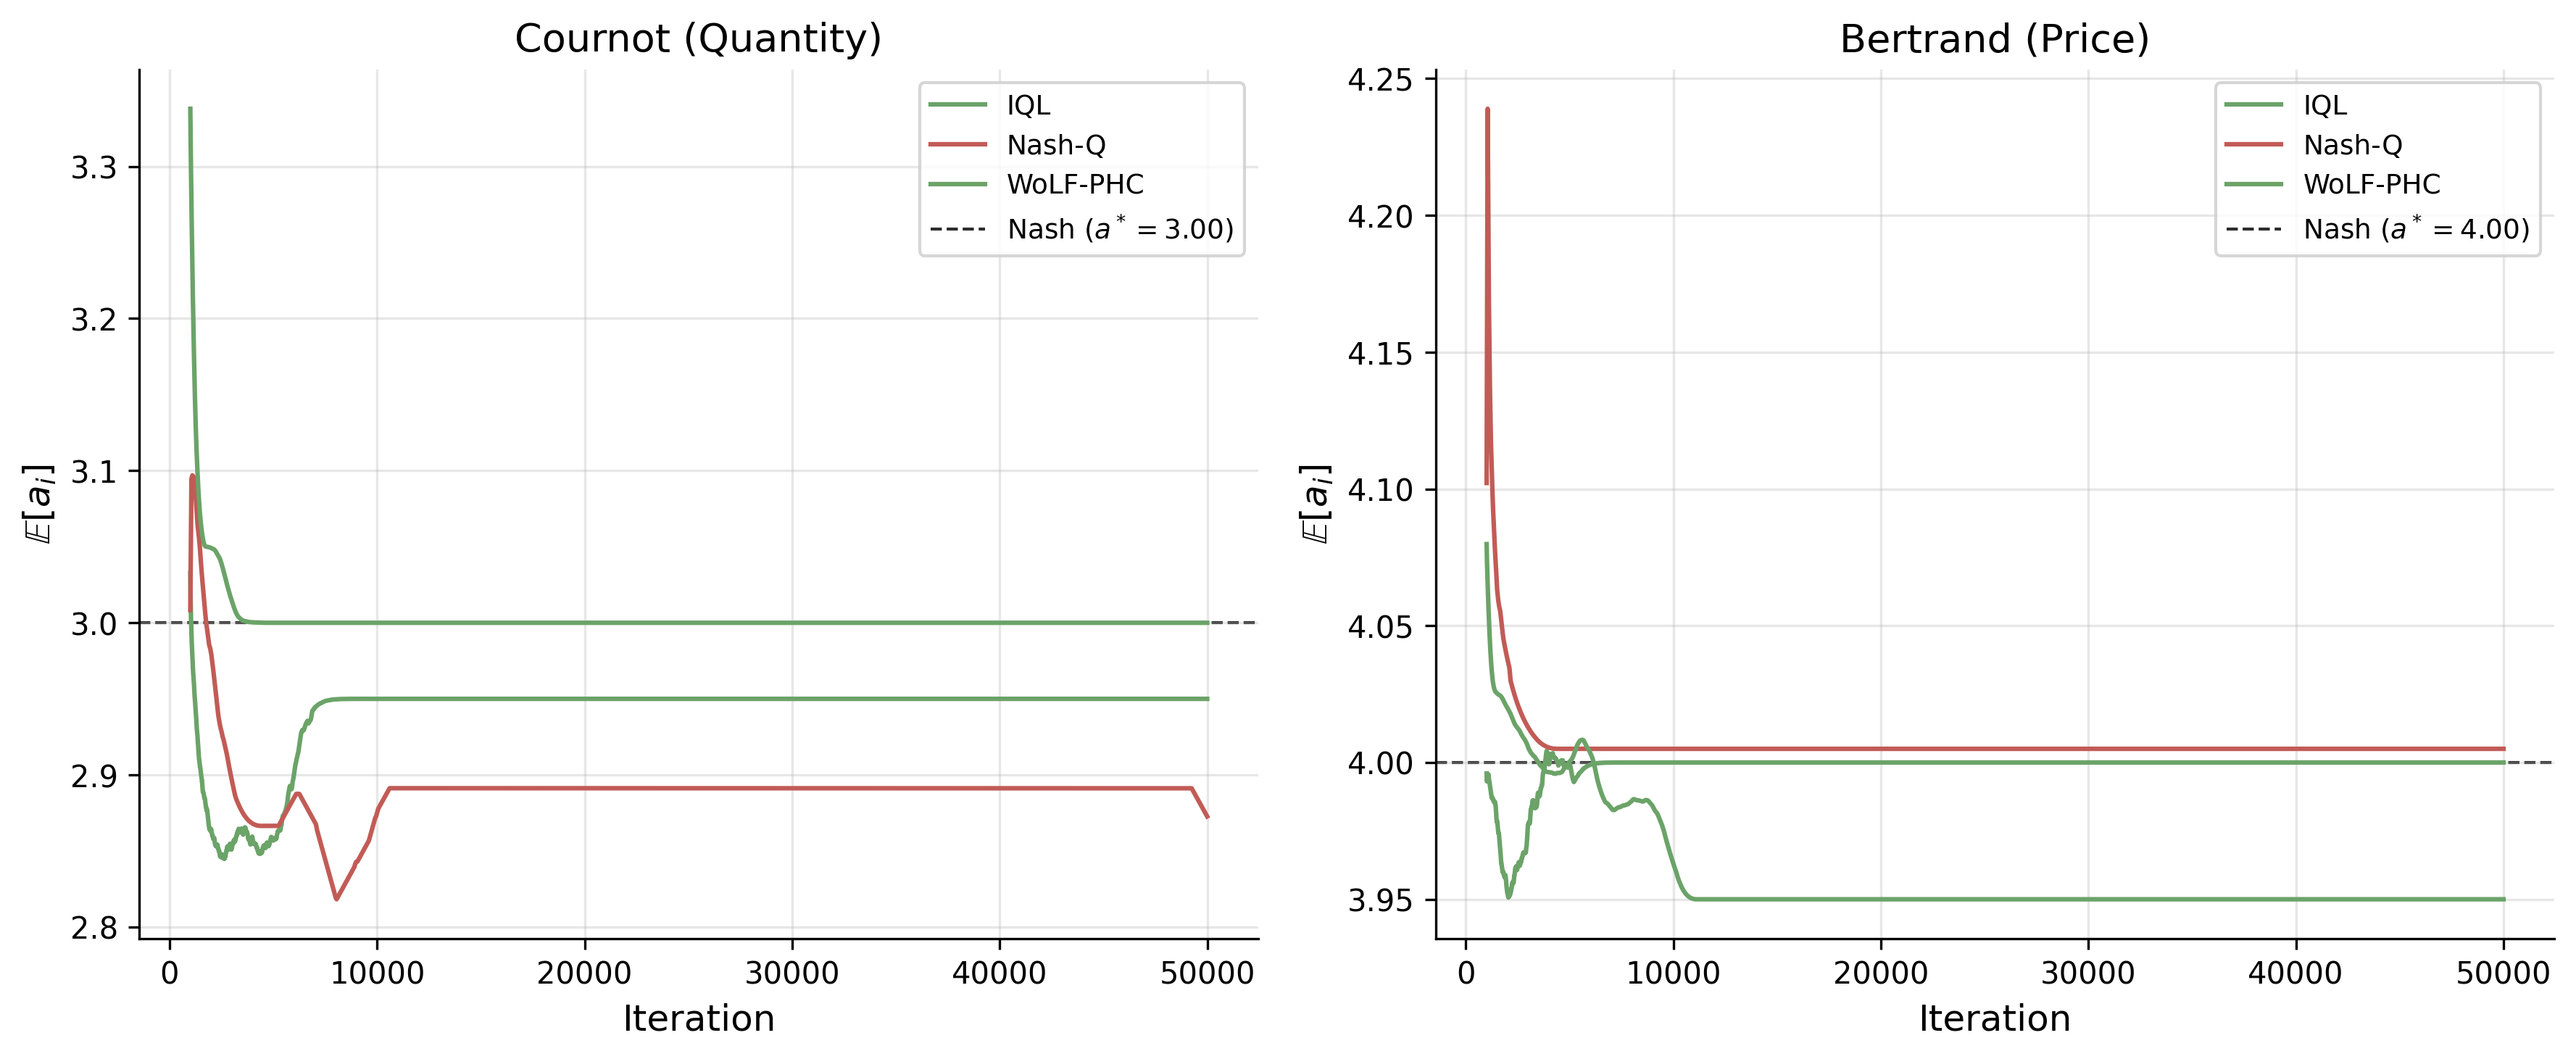

Write the Python code that produced this figure.
"""
Cournot and Bertrand Duopoly: Multi-Agent Q-Learning Convergence
Chapter 6 — RL in Games
Compares IQL, Nash-Q, and WoLF-PHC on two canonical IO games with unique Nash equilibria.
"""

import argparse
import sys, os
import numpy as np
from itertools import product
from tqdm import trange

sys.path.insert(0, os.path.join(os.path.dirname(__file__), '..', '..', 'sims'))
sys.path.insert(0, os.path.join(os.path.dirname(__file__), '..', '..'))
from plot_style import apply_style, COLORS, DOMAIN_COLORS, BENCH_STYLE, FIG_DOUBLE
from sims.sim_cache import load_results, save_results, add_cache_args
import matplotlib.pyplot as plt

CACHE_DIR = os.path.join(os.path.dirname(__file__), 'cache')
SCRIPT_NAME = 'cournot_bertrand_marl'
CONFIG = {
    'n_iter': 50000,
    'n_seeds': 20,
    'cournot_a': 10, 'cournot_c': 1, 'cournot_Q_max': 9,
    'bertrand_a': 10, 'bertrand_b': 2, 'bertrand_e': 1, 'bertrand_c': 1, 'bertrand_P_max': 9,
    'tail': 5000,
    'version': 2,
}

# ============================================================================
# Game definitions
# ============================================================================

class CournotDuopoly:
    """Quantity competition: pi_i = q_i * (a - q_i - q_j - c)."""
    def __init__(self, a=10, c=1, Q_max=9):
        self.a, self.c, self.Q_max = a, c, Q_max
        self.n_actions = Q_max + 1  # {0, 1, ..., Q_max}
        self.name = "Cournot"
        # Precompute payoff matrices: payoff[a0, a1, i] = player i's profit
        # when player 0 plays a0 and player 1 plays a1
        self.payoff = np.zeros((self.n_actions, self.n_actions, 2))
        for q0 in range(self.n_actions):
            for q1 in range(self.n_actions):
                price = max(a - q0 - q1, 0)
                self.payoff[q0, q1, 0] = q0 * (price - c)
                self.payoff[q0, q1, 1] = q1 * (price - c)
        # Nash equilibrium: q* = (a-c)/3
        self.nash_action = (a - c) / 3.0
        self.nash_profit = (a - c)**2 / 9.0

class BertrandDuopoly:
    """Price competition with differentiated products.
    d_i = a - b*p_i + e*p_j; pi_i = (p_i - c) * d_i.
    """
    def __init__(self, a=10, b=2, e=1, c=1, P_max=9):
        self.a, self.b, self.e, self.c, self.P_max = a, b, e, c, P_max
        self.n_actions = P_max + 1
        self.name = "Bertrand"
        # payoff[a0, a1, i] = player i's profit when player 0 plays a0, player 1 plays a1
        self.payoff = np.zeros((self.n_actions, self.n_actions, 2))
        for p0 in range(self.n_actions):
            for p1 in range(self.n_actions):
                d0 = max(a - b * p0 + e * p1, 0)
                d1 = max(a - b * p1 + e * p0, 0)
                self.payoff[p0, p1, 0] = (p0 - c) * d0
                self.payoff[p0, p1, 1] = (p1 - c) * d1
        # Symmetric FOC: (a - b p + e p) + (p - c)(-b) = 0  =>  p* = (a + b c) / (2b - e)
        self.nash_action = (a + b * c) / (2 * b - e)
        # Nash profit at symmetric p*
        d_nash = a - b * self.nash_action + e * self.nash_action
        self.nash_profit = (self.nash_action - c) * d_nash

# ============================================================================
# Algorithm 1: Independent Q-Learning (IQL)
# ============================================================================

def run_iql(game, n_iter, seed, tau_init=5.0, tau_decay=0.9995):
    """Each agent maintains Q_i(a_i) over own actions only. Boltzmann exploration."""
    rng = np.random.RandomState(seed)
    n = game.n_actions
    Q = [np.zeros(n), np.zeros(n)]
    alpha0 = 0.5
    history = np.zeros((n_iter, 2))  # expected action per iteration

    for t in range(n_iter):
        tau = max(tau_init * (tau_decay ** t), 0.01)
        alpha = alpha0 / (1 + t * 0.0001)

        # Boltzmann action selection
        actions = []
        policies = []
        for i in range(2):
            logits = Q[i] / tau
            logits -= logits.max()
            probs = np.exp(logits)
            probs /= probs.sum()
            policies.append(probs)
            actions.append(rng.choice(n, p=probs))

        # Observe rewards
        for i in range(2):
            r = game.payoff[actions[0], actions[1], i]
            Q[i][actions[i]] += alpha * (r - Q[i][actions[i]])

        # Record expected action under current policy
        for i in range(2):
            history[t, i] = np.dot(policies[i], np.arange(n))

    return history

# ============================================================================
# Algorithm 2: Nash-Q Learning
# ============================================================================

def solve_nash_2player(payoff_0, payoff_1):
    """Solve 2-player general-sum game via support enumeration.
    Returns (pi_0, pi_1) mixed strategies. Falls back to pure NE."""
    n = payoff_0.shape[0]
    m = payoff_0.shape[1]

    best_ne = None
    best_value = -np.inf  # pick highest joint payoff NE

    # Check all pure strategy NE first
    for i in range(n):
        for j in range(m):
            # Check if (i,j) is a pure NE
            if (payoff_0[i, j] >= payoff_0[:, j].max() - 1e-10 and
                payoff_1[i, j] >= payoff_1[i, :].max() - 1e-10):
                pi0 = np.zeros(n); pi0[i] = 1.0
                pi1 = np.zeros(m); pi1[j] = 1.0
                val = payoff_0[i, j] + payoff_1[i, j]
                if val > best_value:
                    best_value = val
                    best_ne = (pi0, pi1)

    # Try 2x2 mixed strategy NE for all pairs of supports
    for i1 in range(n):
        for i2 in range(i1 + 1, n):
            for j1 in range(m):
                for j2 in range(j1 + 1, m):
                    # Player 1 mixes over {i1, i2}, player 2 over {j1, j2}
                    # Player 2 must be indifferent: p*U0[i1,j1]+(1-p)*U0[i2,j1] = p*U0[i1,j2]+(1-p)*U0[i2,j2]
                    # For player 1's mixture to make player 2 indifferent:
                    denom1 = (payoff_1[i1, j1] - payoff_1[i2, j1] - payoff_1[i1, j2] + payoff_1[i2, j2])
                    if abs(denom1) < 1e-12:
                        continue
                    p = (payoff_1[i2, j2] - payoff_1[i2, j1]) / denom1
                    # For player 2's mixture to make player 1 indifferent:
                    denom2 = (payoff_0[i1, j1] - payoff_0[i1, j2] - payoff_0[i2, j1] + payoff_0[i2, j2])
                    if abs(denom2) < 1e-12:
                        continue
                    q = (payoff_0[i2, j2] - payoff_0[i1, j2]) / denom2  # swapped to fix
                    # Actually: q makes player 1 indifferent between i1 and i2
                    # q * U0[i1,j1] + (1-q)*U0[i1,j2] = q*U0[i2,j1] + (1-q)*U0[i2,j2]
                    q = (payoff_0[i2, j2] - payoff_0[i1, j2]) / denom2

                    if 0 <= p <= 1 and 0 <= q <= 1:
                        pi0 = np.zeros(n); pi0[i1] = p; pi0[i2] = 1 - p
                        pi1 = np.zeros(m); pi1[j1] = q; pi1[j2] = 1 - q
                        val0 = pi0 @ payoff_0 @ pi1
                        val1 = pi0 @ payoff_1 @ pi1
                        val = val0 + val1
                        if val > best_value:
                            best_value = val
                            best_ne = (pi0, pi1)

    if best_ne is None:
        # Fallback: use joint action maximizing sum of payoffs
        total = payoff_0 + payoff_1
        idx = np.unravel_index(total.argmax(), total.shape)
        pi0 = np.zeros(n); pi0[idx[0]] = 1.0
        pi1 = np.zeros(m); pi1[idx[1]] = 1.0
        best_ne = (pi0, pi1)

    return best_ne


def run_nash_q(game, n_iter, seed, nash_update_freq=50):
    """Nash-Q: each agent maintains Q_i(a_i, a_j), backs up via Nash of stage game.
    In a stateless game, Q-backup is just the immediate reward; Nash only needed for policy.
    Nash equilibrium recomputed every nash_update_freq steps for efficiency."""
    rng = np.random.RandomState(seed)
    n = game.n_actions
    # Q-tables over joint actions
    Q = [np.zeros((n, n)), np.zeros((n, n))]
    alpha0 = 0.5
    history = np.zeros((n_iter, 2))

    # Initial Nash policy (uniform)
    pi0 = np.ones(n) / n
    pi1 = np.ones(n) / n

    for t in range(n_iter):
        alpha = alpha0 / (1 + t * 0.0001)

        # Recompute Nash periodically
        if t % nash_update_freq == 0:
            pi0, pi1 = solve_nash_2player(Q[0], Q[1])

        # Epsilon-greedy exploration mixed with Nash policy
        eps = max(0.3 * (0.999 ** t), 0.01)
        policies = []
        actions = []
        for i, pi in enumerate([pi0, pi1]):
            if rng.random() < eps:
                a = rng.randint(n)
            else:
                a = rng.choice(n, p=pi)
            actions.append(a)
            policy = (1 - eps) * pi + eps / n
            policies.append(policy)

        # Observe rewards and update Q (stateless: backup = reward, no discount)
        a0, a1 = actions
        for i in range(2):
            r = game.payoff[a0, a1, i]
            Q[i][a0, a1] += alpha * (r - Q[i][a0, a1])

        # Record expected action
        history[t, 0] = np.dot(policies[0], np.arange(n))
        history[t, 1] = np.dot(policies[1], np.arange(n))

    return history

# ============================================================================
# Algorithm 3: WoLF-PHC
# ============================================================================

def run_wolf_phc(game, n_iter, seed, delta_w=0.002, delta_l=0.02):
    """WoLF-PHC: policy hill-climbing with variable learning rate."""
    rng = np.random.RandomState(seed)
    n = game.n_actions
    Q = [np.zeros(n), np.zeros(n)]       # Q over own actions
    pi = [np.ones(n) / n, np.ones(n) / n]  # current policy
    pi_bar = [np.ones(n) / n, np.ones(n) / n]  # average policy
    counts = [np.zeros(n), np.zeros(n)]   # action counts for average
    alpha0 = 0.5
    history = np.zeros((n_iter, 2))
    n_visits = 0

    for t in range(n_iter):
        alpha = alpha0 / (1 + t * 0.0001)

        # Select actions from current policies
        actions = []
        for i in range(2):
            a = rng.choice(n, p=pi[i])
            actions.append(a)

        a0, a1 = actions

        # Observe rewards and update Q (using own-action Q, like IQL)
        for i in range(2):
            r = game.payoff[a0, a1, i]
            Q[i][actions[i]] += alpha * (r - Q[i][actions[i]])

        n_visits += 1

        for i in range(2):
            # Update average policy
            counts[i][actions[i]] += 1
            pi_bar[i] = counts[i] / counts[i].sum()

            # Determine if winning or losing
            v_pi = np.dot(pi[i], Q[i])
            v_bar = np.dot(pi_bar[i], Q[i])
            delta = delta_l if v_pi < v_bar else delta_w

            # Move policy toward greedy action
            a_star = np.argmax(Q[i])
            for a in range(n):
                if a == a_star:
                    pi[i][a] += delta
                else:
                    pi[i][a] -= delta / (n - 1)
            # Project onto simplex
            pi[i] = np.clip(pi[i], 0.0, 1.0)
            pi[i] /= pi[i].sum()

        # Record expected action
        for i in range(2):
            history[t, i] = np.dot(pi[i], np.arange(n))

    return history

# ============================================================================
# Experiment runner
# ============================================================================

def smooth(x, window=500):
    """Running average for plotting."""
    kernel = np.ones(window) / window
    return np.convolve(x, kernel, mode='valid')

def run_experiment(game, n_iter=50000, n_seeds=20):
    """Run all three algorithms on a game across multiple seeds."""
    algos = {
        'IQL': run_iql,
        'Nash-Q': run_nash_q,
        'WoLF-PHC': run_wolf_phc,
    }
    results = {}
    for name, fn in algos.items():
        all_hist = []
        print(f"  Running {name}...")
        for s in trange(n_seeds, desc=f"    {name}", leave=False):
            h = fn(game, n_iter, seed=42 + s)
            all_hist.append(h)
        results[name] = np.array(all_hist)  # (n_seeds, n_iter, 2)
    return results

def compute_stats(results, game, n_iter, tail=5000):
    """Compute final action, profit, distance to Nash over last `tail` iterations."""
    stats = {}
    for name, data in results.items():
        # data: (n_seeds, n_iter, 2)
        # Mean action over last tail iterations, per seed
        tail_actions = data[:, -tail:, :].mean(axis=1)  # (n_seeds, 2)
        mean_action = tail_actions.mean(axis=0)  # (2,)
        se_action = tail_actions.std(axis=0) / np.sqrt(len(tail_actions))

        # Approximate profit: use payoff matrix at nearest integer action
        profits = []
        for seed_idx in range(data.shape[0]):
            a_i = int(round(tail_actions[seed_idx, 0]))
            a_j = int(round(tail_actions[seed_idx, 1]))
            a_i = np.clip(a_i, 0, game.n_actions - 1)
            a_j = np.clip(a_j, 0, game.n_actions - 1)
            profits.append(game.payoff[a_i, a_j, 0])
        profits = np.array(profits)

        dist = np.abs(mean_action - game.nash_action).mean()

        stats[name] = {
            'mean_action': mean_action.mean(),
            'se_action': se_action.mean(),
            'mean_profit': profits.mean(),
            'se_profit': profits.std() / np.sqrt(len(profits)),
            'dist_nash': dist,
        }
    return stats

# ============================================================================
# Output generation
# ============================================================================

def make_figure(results_cournot, results_bertrand, game_c, game_b, n_iter, outpath):
    """2-panel convergence figure."""
    apply_style()
    fig, axes = plt.subplots(1, 2, figsize=FIG_DOUBLE)

    algo_colors = {
        'IQL': DOMAIN_COLORS['IQL'],
        'Nash-Q': DOMAIN_COLORS['Nash-Q'],
        'WoLF-PHC': DOMAIN_COLORS['WoLF-PHC'],
    }

    for ax, results, game, title in [
        (axes[0], results_cournot, game_c, 'Cournot (Quantity)'),
        (axes[1], results_bertrand, game_b, 'Bertrand (Price)'),
    ]:
        for name, data in results.items():
            # Average across seeds and players
            mean_traj = data.mean(axis=(0, 2))  # (n_iter,)
            smoothed = smooth(mean_traj, window=1000)
            ax.plot(np.arange(len(smoothed)) + 1000, smoothed,
                    label=name, color=algo_colors[name], linewidth=1.5)

        ax.axhline(game.nash_action, **BENCH_STYLE,
                   label=f'Nash ($a^*={game.nash_action:.2f}$)')
        ax.set_xlabel('Iteration')
        ax.set_ylabel(r'$\mathbb{E}[a_i]$')
        ax.set_title(title)
        ax.legend(loc='best', framealpha=0.8)

    fig.tight_layout()
    fig.savefig(outpath, dpi=300, bbox_inches='tight')
    print(f"  Figure saved: {outpath}")
    plt.close(fig)

def make_table(stats_c, stats_b, game_c, game_b, outpath):
    """LaTeX results table."""
    lines = []
    lines.append(r'\begin{tabular}{ll rr r}')
    lines.append(r'\hline')
    lines.append(r'Game & Algorithm & Action & Profit & $|a - a^*|$ \\')
    lines.append(r'\hline')
    for game, stats, gobj in [('Cournot', stats_c, game_c), ('Bertrand', stats_b, game_b)]:
        first = True
        for algo in ['IQL', 'Nash-Q', 'WoLF-PHC']:
            s = stats[algo]
            gname = game if first else ''
            lines.append(
                f'{gname} & {algo} & '
                f'${s["mean_action"]:.2f} \\pm {s["se_action"]:.2f}$ & '
                f'${s["mean_profit"]:.1f} \\pm {s["se_profit"]:.1f}$ & '
                f'${s["dist_nash"]:.2f}$ \\\\'
            )
            first = False
        lines.append(r'\hline')
    lines.append(r'\end{tabular}')
    with open(outpath, 'w') as f:
        f.write('\n'.join(lines))
    print(f"  Table saved: {outpath}")

# ============================================================================
# Compute / cache
# ============================================================================

def compute_data():
    """Run all computation and return results dict."""
    cached = load_results(CACHE_DIR, SCRIPT_NAME, CONFIG)
    if cached is not None:
        print("Loaded from cache.")
        return cached

    np.random.seed(42)
    N_ITER = CONFIG['n_iter']
    N_SEEDS = CONFIG['n_seeds']

    print("=" * 70)
    print("Cournot and Bertrand Duopoly: Multi-Agent Q-Learning Convergence")
    print("=" * 70)

    # --- Game parameters ---
    game_c = CournotDuopoly(a=CONFIG['cournot_a'], c=CONFIG['cournot_c'], Q_max=CONFIG['cournot_Q_max'])
    game_b = BertrandDuopoly(a=CONFIG['bertrand_a'], b=CONFIG['bertrand_b'], e=CONFIG['bertrand_e'],
                             c=CONFIG['bertrand_c'], P_max=CONFIG['bertrand_P_max'])

    print(f"\nCournot parameters: a={game_c.a}, c={game_c.c}, Q_max={game_c.Q_max}")
    print(f"  Nash equilibrium: q*={game_c.nash_action:.4f}, profit*={game_c.nash_profit:.4f}")
    print(f"\nBertrand parameters: a={game_b.a}, b={game_b.b}, e={game_b.e}, c={game_b.c}, P_max={game_b.P_max}")
    print(f"  Nash equilibrium: p*={game_b.nash_action:.4f}, profit*={game_b.nash_profit:.4f}")

    print(f"\nAlgorithms: IQL, Nash-Q, WoLF-PHC")
    print(f"Seeds: {N_SEEDS}, Iterations: {N_ITER:,}")
    print()

    # --- Run experiments ---
    print("Running Cournot experiments...")
    results_c = run_experiment(game_c, N_ITER, N_SEEDS)
    print("\nRunning Bertrand experiments...")
    results_b = run_experiment(game_b, N_ITER, N_SEEDS)

    # --- Compute statistics ---
    stats_c = compute_stats(results_c, game_c, N_ITER)
    stats_b = compute_stats(results_b, game_b, N_ITER)

    # --- Print results ---
    print("\n" + "=" * 70)
    print("RESULTS")
    print("=" * 70)

    for game_name, stats, game in [("Cournot", stats_c, game_c), ("Bertrand", stats_b, game_b)]:
        print(f"\n{game_name} Duopoly (Nash action = {game.nash_action:.2f}, Nash profit = {game.nash_profit:.2f})")
        print(f"{'Algorithm':<12} {'Action':>14} {'Profit':>14} {'|a-a*|':>8}")
        print("-" * 50)
        for algo in ['IQL', 'Nash-Q', 'WoLF-PHC']:
            s = stats[algo]
            print(f"{algo:<12} {s['mean_action']:>6.2f} +/- {s['se_action']:.2f}"
                  f"   {s['mean_profit']:>6.1f} +/- {s['se_profit']:.1f}"
                  f"   {s['dist_nash']:>6.2f}")

    # --- Serialize for caching ---
    # Convert numpy arrays in results to lists for pickling
    def serialize_experiment(results_dict):
        serialized = {}
        for name, arr in results_dict.items():
            serialized[name] = arr.tolist()
        return serialized

    data = {
        'results_c': serialize_experiment(results_c),
        'results_b': serialize_experiment(results_b),
        'stats_c': stats_c,
        'stats_b': stats_b,
        'game_c_params': {'a': game_c.a, 'c': game_c.c, 'Q_max': game_c.Q_max,
                          'nash_action': game_c.nash_action, 'nash_profit': game_c.nash_profit},
        'game_b_params': {'a': game_b.a, 'b': game_b.b, 'e': game_b.e, 'c': game_b.c, 'P_max': game_b.P_max,
                          'nash_action': game_b.nash_action, 'nash_profit': game_b.nash_profit},
        'n_iter': N_ITER,
    }
    save_results(CACHE_DIR, SCRIPT_NAME, CONFIG, data)
    return data


def generate_outputs(data):
    """Generate all plots and tables from precomputed data."""
    OUTDIR = os.path.dirname(os.path.abspath(__file__))

    # Reconstruct numpy arrays from lists
    results_c = {name: np.array(arr) for name, arr in data['results_c'].items()}
    results_b = {name: np.array(arr) for name, arr in data['results_b'].items()}
    stats_c = data['stats_c']
    stats_b = data['stats_b']

    # Reconstruct game objects for plotting
    gcp = data['game_c_params']
    gbp = data['game_b_params']
    game_c = CournotDuopoly(a=gcp['a'], c=gcp['c'], Q_max=gcp['Q_max'])
    game_b = BertrandDuopoly(a=gbp['a'], b=gbp['b'], e=gbp['e'], c=gbp['c'], P_max=gbp['P_max'])
    N_ITER = data['n_iter']

    print("\n" + "=" * 70)
    print("GENERATING OUTPUTS")
    print("=" * 70)

    fig_path = os.path.join(OUTDIR, 'cournot_bertrand_marl.png')
    tab_path = os.path.join(OUTDIR, 'cournot_bertrand_results.tex')

    make_figure(results_c, results_b, game_c, game_b, N_ITER, fig_path)
    make_table(stats_c, stats_b, game_c, game_b, tab_path)

    print(f"\nOutput files:")
    print(f"  {fig_path}")
    print(f"  {tab_path}")


# ============================================================================
# Main
# ============================================================================

if __name__ == '__main__':
    parser = argparse.ArgumentParser()
    add_cache_args(parser)
    args = parser.parse_args()
    if args.plots_only:
        data = load_results(CACHE_DIR, SCRIPT_NAME, CONFIG)
        assert data is not None, "No cache found. Run without --plots-only first."
    else:
        data = compute_data()
    if not args.data_only:
        generate_outputs(data)
